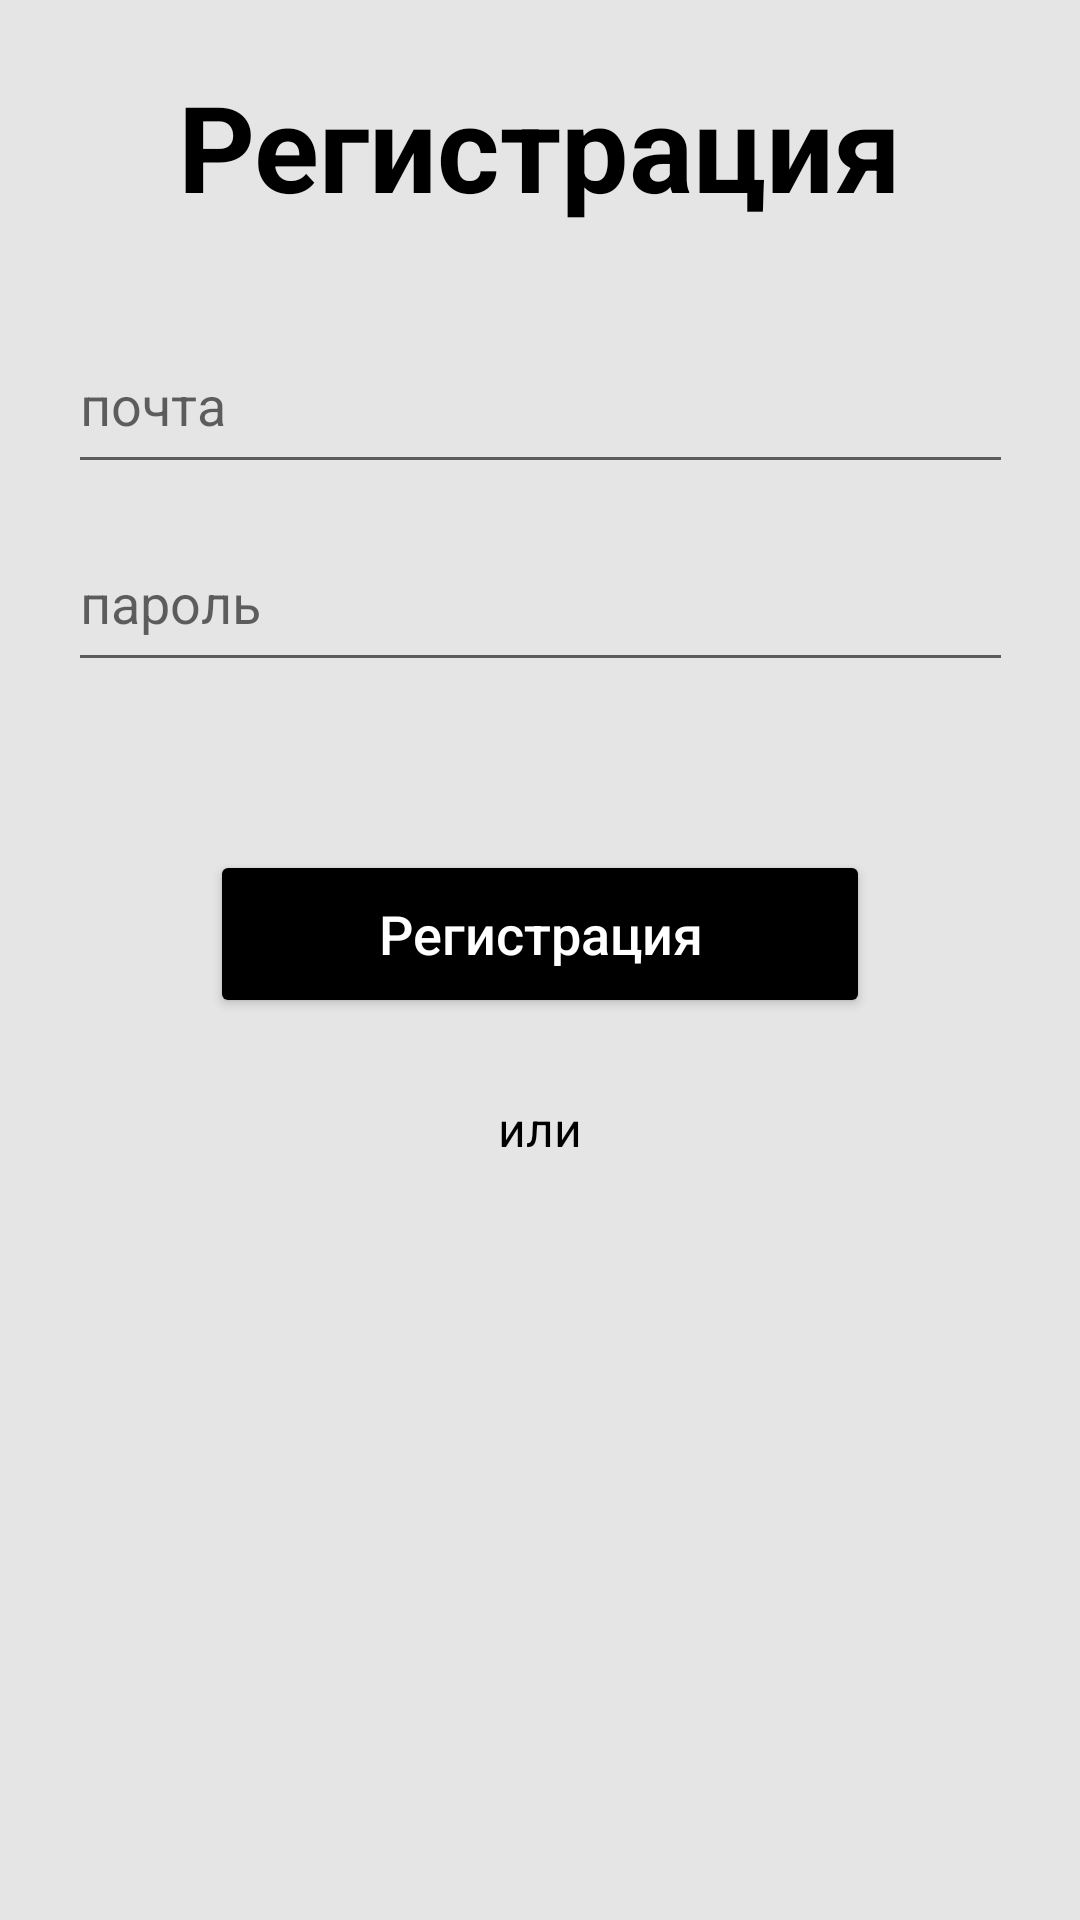

This screen was rendered from an Android layout file. Write that file and the resources it references.
<!-- AndroidManifest.xml: application theme Theme.SmartPost -->
<!-- res/layout/fragment_registration.xml -->
<?xml version="1.0" encoding="utf-8"?>
<androidx.constraintlayout.widget.ConstraintLayout xmlns:android="http://schemas.android.com/apk/res/android"
    xmlns:app="http://schemas.android.com/apk/res-auto"
    xmlns:tools="http://schemas.android.com/tools"
    android:layout_width="match_parent"
    android:layout_height="match_parent"
    android:background="#E5E5E5"
    tools:context=".presentation.fragments.registrationFragment.RegistrationFragment">
    <TextView
        android:id="@+id/tvRegistration"
        android:layout_width="wrap_content"
        android:layout_height="wrap_content"
        android:layout_marginTop="22dp"
        android:text="@string/registration_rus"
        android:textColor="@color/black"
        android:textSize="40sp"
        android:textStyle="bold"
        app:layout_constraintEnd_toEndOf="parent"
        app:layout_constraintStart_toStartOf="parent"
        app:layout_constraintTop_toTopOf="parent" />

    <EditText
        android:id="@+id/etEmail"
        android:layout_width="315dp"
        android:layout_height="56dp"
        android:layout_marginTop="30dp"
        android:drawablePadding="20dp"
        android:hint="@string/mail_rus"
        android:inputType="textEmailAddress"
        app:layout_constraintEnd_toEndOf="parent"
        app:layout_constraintStart_toStartOf="parent"
        app:layout_constraintTop_toBottomOf="@id/tvRegistration" />

    <EditText
        android:id="@+id/etPassword"
        android:layout_width="315dp"
        android:layout_height="56dp"
        android:layout_marginTop="10dp"
        android:drawablePadding="20dp"
        android:hint="@string/Password_rus"
        android:inputType="textWebPassword"
        app:layout_constraintEnd_toEndOf="parent"
        app:layout_constraintStart_toStartOf="parent"
        app:layout_constraintTop_toBottomOf="@id/etEmail" />

    <Button
        android:id="@+id/btnRegistration"
        android:layout_width="220dp"
        android:layout_height="56dp"
        app:layout_constraintTop_toBottomOf="@id/etPassword"
        app:layout_constraintStart_toStartOf="parent"
        app:layout_constraintEnd_toEndOf="parent"
        android:layout_marginTop="56dp"
        android:backgroundTint="@color/black"
        android:text="@string/registration_rus"
        android:textColor="@color/white"
        android:textAllCaps="false"
        android:textSize="18sp"/>

    <TextView
        android:id="@+id/tvOr"
        android:layout_width="wrap_content"
        android:layout_height="wrap_content"
        android:layout_marginTop="26dp"
        app:layout_constraintTop_toBottomOf="@id/btnRegistration"
        app:layout_constraintStart_toStartOf="parent"
        app:layout_constraintEnd_toEndOf="parent"
        android:text="@string/or"
        android:textColor="@color/black"
        android:textSize="16sp" />

    <ImageView
        android:id="@+id/btnGmail"
        android:layout_width="80dp"
        android:layout_height="80dp"
        android:background="@drawable/ic_gmail"
        app:layout_constraintTop_toBottomOf="@id/tvOr"
        app:layout_constraintStart_toStartOf="parent"
        app:layout_constraintEnd_toEndOf="parent"
        android:layout_marginTop="26dp"/>

    <include
        android:id="@+id/includeDialog"
        layout="@layout/item_waiting_dialog"
        app:layout_constraintBottom_toBottomOf="parent"
        app:layout_constraintEnd_toEndOf="parent"
        app:layout_constraintStart_toStartOf="parent"
        app:layout_constraintTop_toTopOf="parent" />
</androidx.constraintlayout.widget.ConstraintLayout>
<!-- res/layout/item_waiting_dialog.xml (included above) -->
<?xml version="1.0" encoding="utf-8"?>
<androidx.cardview.widget.CardView
    android:id="@+id/cvDialog"
    android:background="@color/white"
    android:visibility="gone"
    android:backgroundTint="@color/white"
    app:layout_constraintStart_toStartOf="parent"
    app:layout_constraintEnd_toEndOf="parent"
    app:layout_constraintBottom_toBottomOf="parent"
    app:layout_constraintTop_toTopOf="parent"
    app:cardElevation="20dp"
    app:cardCornerRadius="50dp"
    android:layout_width="300dp"
    android:layout_height="300dp"
    xmlns:app="http://schemas.android.com/apk/res-auto"
    xmlns:android="http://schemas.android.com/apk/res/android">

    <RelativeLayout
        android:layout_width="match_parent"
        android:layout_height="match_parent">

        <TextView
            android:id="@+id/tvWaitingVerify"
            android:text="@string/waiting_verify_rus"
            android:textColor="@color/black"
            android:layout_centerHorizontal="true"
            android:layout_marginTop="100dp"
            android:layout_width="wrap_content"
            android:layout_height="wrap_content"/>
        <TextView
            android:id="@+id/tvWaitingTime"
            android:layout_marginStart="70dp"
            android:textColor="@color/black"
            android:layout_below="@+id/tvWaitingVerify"
            android:text="@string/send_again_rus"
            android:layout_width="wrap_content"
            android:layout_height="wrap_content"/>
        <TextView
            android:id="@+id/tvCountTime"
            android:layout_below="@+id/tvWaitingVerify"
            android:layout_toEndOf="@+id/tvWaitingTime"
            android:layout_marginStart="4dp"
            android:text="@string/_30"
            android:textColor="@color/black"
            android:layout_width="wrap_content"
            android:layout_height="wrap_content"/>

        <com.google.android.material.button.MaterialButton
            android:id="@+id/btnSendAgainDis"
            android:layout_width="wrap_content"
            android:layout_height="wrap_content"
            android:layout_below="@+id/tvWaitingTime"
            android:layout_centerHorizontal="true"
            android:layout_marginTop="10dp"
            android:text="@string/send_again_rus"
            android:textSize="12sp"
            app:backgroundTint="#5E5D5D"
            app:cornerRadius="20dp" />

        <com.google.android.material.button.MaterialButton
            android:id="@+id/btnSendAgain"
            android:text="@string/send_again_rus"
            android:textSize="12sp"
            app:cornerRadius="20dp"
            android:visibility="gone"
            android:textColor="@color/white"
            android:layout_below="@+id/tvWaitingTime"
            android:layout_centerHorizontal="true"
            android:layout_marginTop="10dp"
            android:layout_width="wrap_content"
            android:layout_height="wrap_content"/>

    </RelativeLayout>

</androidx.cardview.widget.CardView>
<!-- resources referenced by this layout -->
<resources>
  <color name="black">#FF000000</color>
  <color name="white">#FFFFFFFF</color>
  <string name="Password_rus">пароль</string>
  <string name="_30">30</string>
  <string name="mail_rus">почта</string>
  <string name="or">или</string>
  <string name="registration_rus">Регистрация</string>
  <string name="send_again_rus">отправить повторно</string>
  <string name="waiting_verify_rus">ожидание на подтверждение</string>
  <style name="Theme.SmartPost" parent="Theme.MaterialComponents.DayNight.NoActionBar.Bridge">
          
          <item name="colorPrimary">@color/purple_500</item>
          <item name="colorPrimaryVariant">@color/purple_700</item>
          <item name="colorOnPrimary">@color/white</item>
          
          <item name="colorSecondary">@color/teal_200</item>
          <item name="colorSecondaryVariant">@color/teal_700</item>
          <item name="colorOnSecondary">@color/black</item>
          
          <item name="android:statusBarColor" tools:targetApi="l">?attr/colorPrimaryVariant</item>
          
      </style>
  <color name="purple_500">#FF6200EE</color>
  <color name="purple_700">#FF3700B3</color>
  <color name="teal_200">#FF03DAC5</color>
  <color name="teal_700">#FF018786</color>
</resources>
